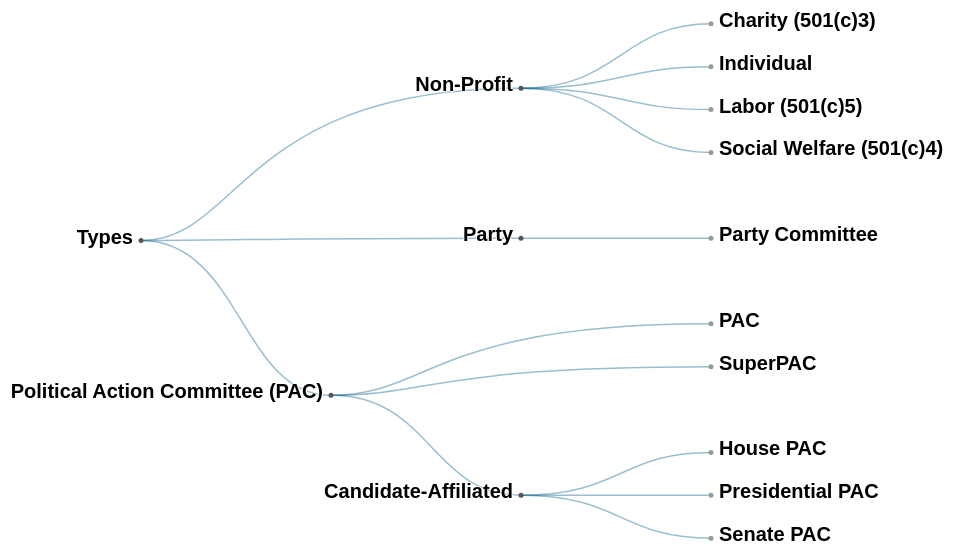
D3 v4 page, settled after 360 driven frames (6 s of simulated time); the page loaded 1 data file(s).



var svg = d3.select("svg"),
    width = +svg.attr("width") - 230,
    height = +svg.attr("height"),
    g = svg.append("g").attr("transform", "translate(145,0)");

var tree = d3.cluster()
    .size([height, width -160]);

var stratify = d3.stratify()
    .parentId(function(d) { return d.id.substring(0, d.id.lastIndexOf(".")); });

d3.csv("dendo_committees.csv", function(error, data) {
  if (error) throw error;

  var root = stratify(data)
      .sort(function(a, b) { return (a.height - b.height) || a.id.localeCompare(b.id); });

  tree(root);

  var link = g.selectAll(".link")
      .data(root.descendants().slice(1))
    .enter().append("path")
      .attr("class", "link")
      .attr("d", function(d) {
        return "M" + d.y + "," + d.x
            + "C" + (d.parent.y + 100) + "," + d.x
            + " " + (d.parent.y + 100) + "," + d.parent.x
            + " " + d.parent.y + "," + d.parent.x;
      });

  var node = g.selectAll(".node")
      .data(root.descendants())
    .enter().append("g")
      .attr("class", function(d) { return "node" + (d.children ? " node--internal" : " node--leaf"); })
      .attr("transform", function(d) { return "translate(" + d.y + "," + d.x + ")"; })

  node.append("circle")
      .attr("r", 2.5);

  node.append("text")
      .attr("dy", 3)
      .attr("x", function(d) { return d.children ? -8 : 8; })
      .style("text-anchor", function(d) { return d.children ? "end" : "start"; })
      .text(function(d) { return d.id.substring(d.id.lastIndexOf(".") + 1); });
});



### data: dendo_committees.csv
id, value
Types, 
Types.Non-Profit, 
Types.Non-Profit.Individual, 3937
Types.Non-Profit.Charity (501(c)3), 3938
Types.Non-Profit.Social Welfare (501(c)4…, 3939
Types.Non-Profit.Labor (501(c)5), 3940
Types.Political Action Committee (PAC), 
Types.Political Action Committee (PAC).P…, 1983
Types.Political Action Committee (PAC).C…, 
Types.Political Action Committee (PAC).C…, 1983
Types.Political Action Committee (PAC).C…, 1983
Types.Political Action Committee (PAC).C…, 1983
Types.Political Action Committee (PAC).S…, 1983
Types.Party, 
Types.Party.Party Committee, 721